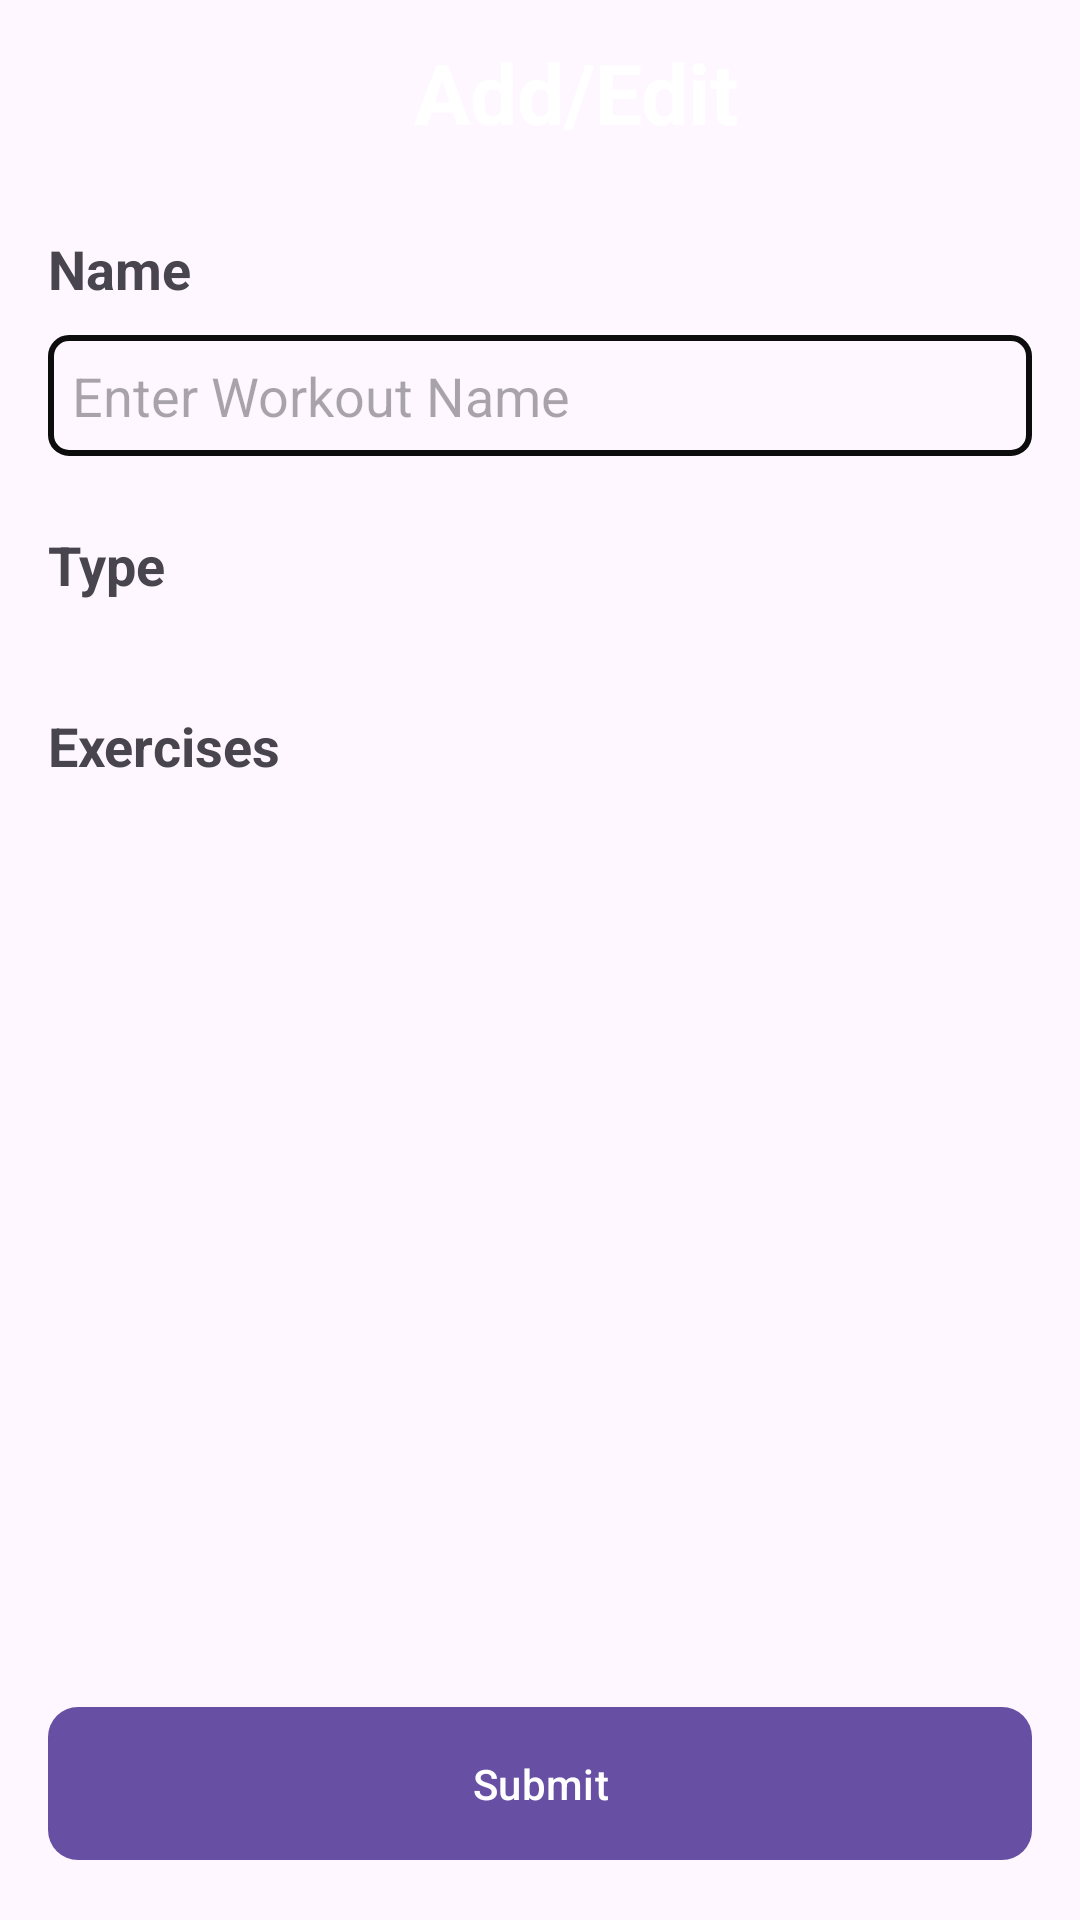

Layout XML and referenced resources for this Android screen:
<!-- AndroidManifest.xml: application theme Theme.RepTide -->
<!-- res/layout/fragment_base_manage_workout.xml -->
<?xml version="1.0" encoding="utf-8"?>
<LinearLayout xmlns:android="http://schemas.android.com/apk/res/android"
    xmlns:tools="http://schemas.android.com/tools"
    android:layout_width="match_parent"
    android:layout_height="match_parent"
    xmlns:app="http://schemas.android.com/apk/res-auto"
    android:orientation="vertical"
    tools:context=".ui.manageWorkout.BaseManageWorkoutFragment">

    
    <LinearLayout
        android:layout_width="match_parent"
        android:layout_height="wrap_content"
        android:gravity="center"
        android:orientation="horizontal">
        <ImageView
            android:id="@+id/ivBack"
            android:layout_width="wrap_content"
            android:layout_height="wrap_content"
            android:src="@drawable/ic_back"
            android:layout_margin="@dimen/m"
            app:tint="@color/white" />

        <TextView
            android:id="@+id/toolbar_title"
            android:layout_width="match_parent"
            android:layout_height="wrap_content"
            android:gravity="center_horizontal"
            android:text="@string/add_edit"
            android:textColor="@color/white"
            android:textStyle="bold"
            android:layout_margin="@dimen/m"
            android:textSize="@dimen/tx_xxxxl" />
    </LinearLayout>

    
    <LinearLayout
        android:layout_width="match_parent"
        android:layout_height="0dp"
        android:layout_weight="1"
        android:padding="@dimen/xl"
        android:orientation="vertical">

        
        <TextView
            android:layout_width="match_parent"
            android:layout_height="wrap_content"
            android:text="@string/name"
            android:textSize="@dimen/tx_xl"
            android:textStyle="bold"/>

        <EditText
            android:id="@+id/etName"
            android:layout_width="match_parent"
            android:layout_height="wrap_content"
            android:layout_marginTop="@dimen/s"
            android:background="@drawable/edit_text_background"
            android:hint="@string/enter_workout_name"
            android:padding="@dimen/xs"
            android:inputType="textMultiLine"
            android:maxLines="2"
            android:scrollbars="vertical"/>

        
        <TextView
            android:layout_width="match_parent"
            android:layout_height="wrap_content"
            android:text="@string/type"
            android:textSize="@dimen/tx_xl"
            android:textStyle="bold"
            android:layout_marginTop="@dimen/xxxl"/>

        <HorizontalScrollView
            android:layout_width="match_parent"
            android:layout_height="wrap_content"
            android:scrollbars="none"
            android:layout_marginTop="@dimen/xxs">
            <com.google.android.material.chip.ChipGroup
                android:id="@+id/chipGroup"
                android:layout_width="match_parent"
                android:layout_height="wrap_content"
                app:singleSelection="true"
                app:singleLine="true"
                android:layout_marginTop="@dimen/xxs"
                app:chipSpacing="@dimen/s"/>
        </HorizontalScrollView>


        
        <TextView
            android:layout_width="match_parent"
            android:layout_height="wrap_content"
            android:text="@string/exercises"
            android:textSize="@dimen/tx_xl"
            android:textStyle="bold"
            android:layout_marginTop="@dimen/xxxl"/>

        <androidx.recyclerview.widget.RecyclerView
            android:id="@+id/rvAllExercises"
            android:layout_width="match_parent"
            android:layout_height="wrap_content"/>

    </LinearLayout>

    
    <com.google.android.material.button.MaterialButton
        android:id="@+id/mbSubmit"
        android:layout_width="match_parent"
        android:layout_height="wrap_content"
        android:layout_margin="@dimen/xl"
        android:paddingTop="@dimen/xl"
        android:paddingBottom="@dimen/xl"
        android:text="@string/submit"
        app:cornerRadius="@dimen/s"/>

</LinearLayout>
<!-- resources referenced by this layout -->
<resources>
  <color name="white">#FFFFFFFF</color>
  <dimen name="m">12dp</dimen>
  <dimen name="s">10dp</dimen>
  <dimen name="tx_xl">18sp</dimen>
  <dimen name="tx_xxxxl">28sp</dimen>
  <dimen name="xl">16dp</dimen>
  <dimen name="xs">8dp</dimen>
  <dimen name="xxs">6dp</dimen>
  <dimen name="xxxl">24dp</dimen>
  <!-- drawable edit_text_background (drawable) -->
  <?xml version="1.0" encoding="utf-8"?>
  <selector xmlns:android="http://schemas.android.com/apk/res/android">
      <item android:state_enabled="true" android:state_focused="true">
          <shape android:shape="rectangle">
              <stroke android:width="@dimen/xxxs" android:color="?attr/colorPrimary" />
              <corners android:radius="@dimen/xs"/>
          </shape>
      </item>
  
      <item android:state_enabled="true">
          <shape android:shape="rectangle">
              <stroke android:width="@dimen/xxxxs" android:color="@color/black"/>
              <corners android:radius="@dimen/xxs"/>
          </shape>
      </item>
  </selector>
  <string name="add_edit">Add/Edit</string>
  <string name="enter_workout_name">Enter Workout Name</string>
  <string name="exercises">Exercises</string>
  <string name="name">Name</string>
  <string name="submit">Submit</string>
  <string name="type">Type</string>
  <style name="Theme.RepTide" parent="Base.Theme.RepTide" />
  <dimen name="xxxs">4dp</dimen>
  <dimen name="xxxxs">2dp</dimen>
  <color name="black">#0D0D0D</color>
  <style name="Base.Theme.RepTide" parent="Theme.Material3.DayNight.NoActionBar">
          
          
      </style>
</resources>
